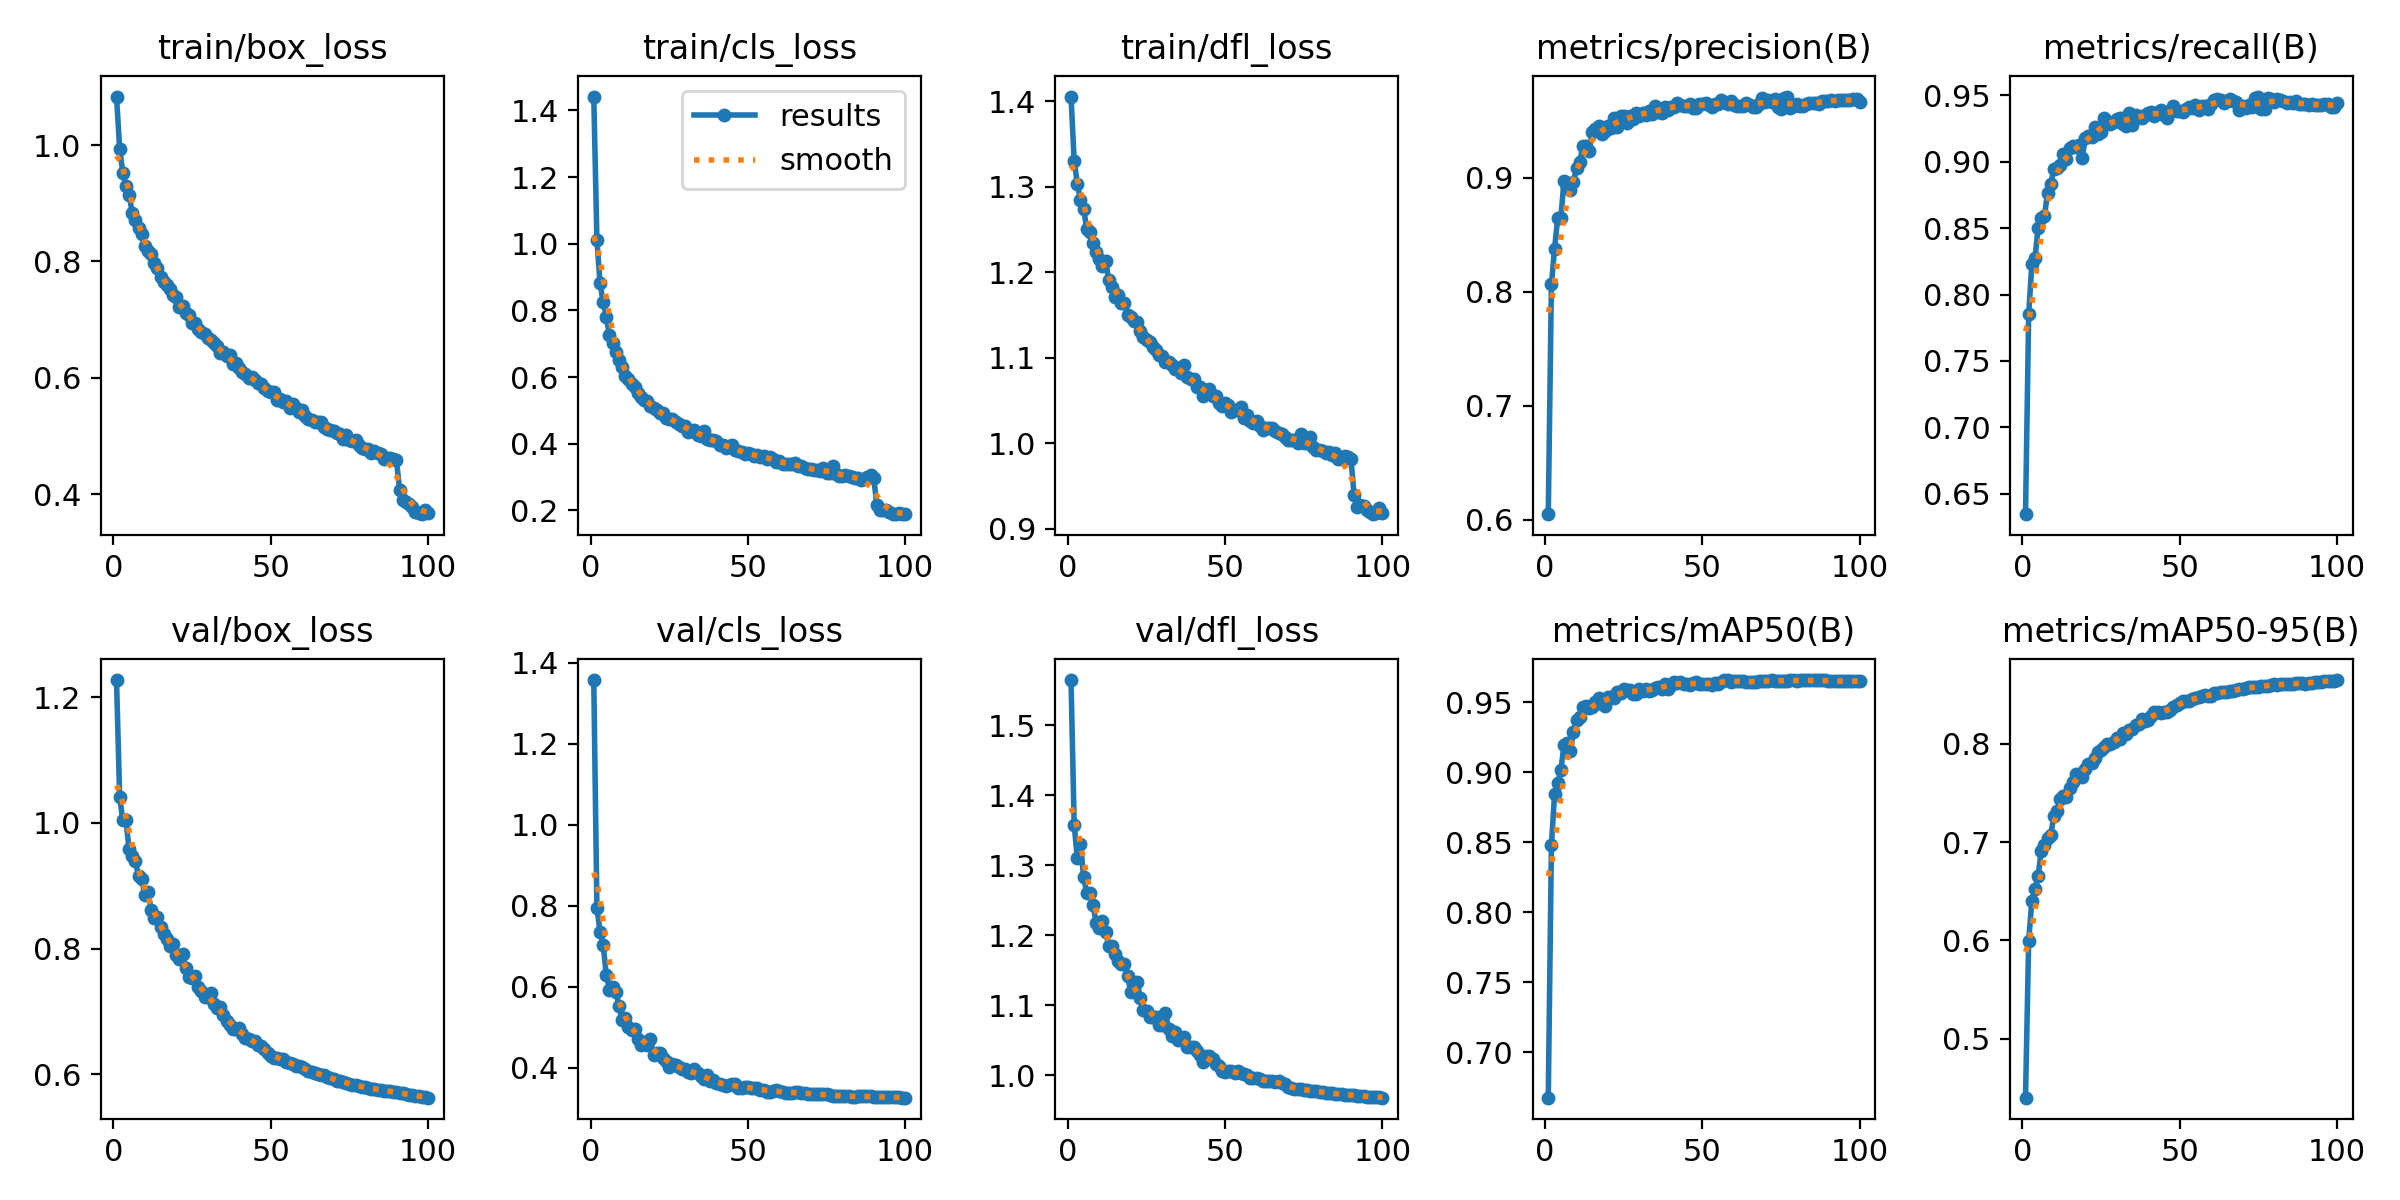

Source data for this figure (header and first rows):
epoch, time, train/box_loss, train/cls_loss, train/dfl_loss, metrics/precision(B), metrics/recall(B), metrics/mAP50(B), metrics/mAP50-95(B), val/box_loss, val/cls_loss, val/dfl_loss, lr/pg0, lr/pg1, lr/pg2
1, 239.3, 1.084, 1.441, 1.405, 0.605, 0.6345, 0.6676, 0.44, 1.227, 1.357, 1.564, 0.06678, 3.32506e-05, 3.32506e-05
2, 469.4, 0.9935, 1.011, 1.331, 0.8065, 0.7852, 0.8479, 0.5997, 1.041, 0.7952, 1.358, 0.03348, 6.59248e-05, 6.59248e-05
3, 696.5, 0.9526, 0.8812, 1.304, 0.8375, 0.8226, 0.8843, 0.6399, 1.004, 0.7356, 1.31, 0.0001807, 9.79389e-05, 9.79389e-05
4, 923.3, 0.9301, 0.8241, 1.284, 0.8645, 0.8272, 0.8923, 0.6526, 1.004, 0.7018, 1.33, 9.703e-05, 9.703e-05, 9.703e-05
5, 1150, 0.9146, 0.7793, 1.274, 0.865, 0.8502, 0.9013, 0.6656, 0.9584, 0.6279, 1.283, 9.604e-05, 9.604e-05, 9.604e-05
6, 1376, 0.884, 0.7256, 1.25, 0.897, 0.8574, 0.9195, 0.6915, 0.9476, 0.5929, 1.26, 9.505e-05, 9.505e-05, 9.505e-05
7, 1602, 0.8712, 0.7015, 1.247, 0.8915, 0.8589, 0.9205, 0.6966, 0.9389, 0.6001, 1.26, 9.406e-05, 9.406e-05, 9.406e-05
8, 1828, 0.857, 0.6746, 1.234, 0.8891, 0.8766, 0.915, 0.704, 0.915, 0.5873, 1.243, 9.307e-05, 9.307e-05, 9.307e-05
9, 2055, 0.8465, 0.6514, 1.224, 0.8962, 0.8833, 0.9287, 0.707, 0.9102, 0.5535, 1.217, 9.208e-05, 9.208e-05, 9.208e-05
10, 2281, 0.8275, 0.6293, 1.215, 0.9082, 0.8944, 0.9375, 0.7266, 0.8849, 0.5175, 1.21, 9.109e-05, 9.109e-05, 9.109e-05
11, 2507, 0.8177, 0.6043, 1.207, 0.9133, 0.8956, 0.9396, 0.7313, 0.8896, 0.5215, 1.22, 9.01e-05, 9.01e-05, 9.01e-05
12, 2734, 0.8131, 0.5941, 1.213, 0.928, 0.8979, 0.9463, 0.7442, 0.8613, 0.5001, 1.204, 8.911e-05, 8.911e-05, 8.911e-05
13, 2960, 0.7971, 0.5805, 1.191, 0.9277, 0.9059, 0.947, 0.747, 0.8485, 0.4929, 1.185, 8.812e-05, 8.812e-05, 8.812e-05
14, 3186, 0.7884, 0.5708, 1.183, 0.9233, 0.9023, 0.9459, 0.7457, 0.8504, 0.4945, 1.185, 8.713e-05, 8.713e-05, 8.713e-05
15, 3413, 0.773, 0.5535, 1.171, 0.94, 0.91, 0.9466, 0.7554, 0.8349, 0.47, 1.173, 8.614e-05, 8.614e-05, 8.614e-05
16, 3639, 0.7647, 0.5418, 1.173, 0.9424, 0.9118, 0.9505, 0.7614, 0.8237, 0.4572, 1.163, 8.515e-05, 8.515e-05, 8.515e-05
17, 3866, 0.7592, 0.5325, 1.164, 0.9449, 0.9109, 0.9533, 0.7689, 0.8155, 0.4601, 1.158, 8.416e-05, 8.416e-05, 8.416e-05
18, 4092, 0.753, 0.5291, 1.164, 0.9386, 0.913, 0.9486, 0.7697, 0.8043, 0.4552, 1.159, 8.317e-05, 8.317e-05, 8.317e-05
19, 4318, 0.742, 0.5122, 1.15, 0.9412, 0.9029, 0.947, 0.7664, 0.8074, 0.4715, 1.141, 8.218e-05, 8.218e-05, 8.218e-05
20, 4544, 0.7383, 0.5088, 1.148, 0.9453, 0.9176, 0.9534, 0.7746, 0.7904, 0.4318, 1.118, 8.119e-05, 8.119e-05, 8.119e-05
21, 4771, 0.7216, 0.501, 1.143, 0.9431, 0.9191, 0.9539, 0.7796, 0.783, 0.436, 1.127, 8.02e-05, 8.02e-05, 8.02e-05
22, 4997, 0.7233, 0.4921, 1.141, 0.9523, 0.9187, 0.9532, 0.7804, 0.7919, 0.4364, 1.133, 7.921e-05, 7.921e-05, 7.921e-05
23, 5223, 0.7113, 0.4924, 1.131, 0.9443, 0.9265, 0.9575, 0.786, 0.77, 0.4239, 1.111, 7.822e-05, 7.822e-05, 7.822e-05
24, 5450, 0.7086, 0.4775, 1.124, 0.9536, 0.9212, 0.9564, 0.7922, 0.7558, 0.416, 1.093, 7.723e-05, 7.723e-05, 7.723e-05
25, 5677, 0.6937, 0.4754, 1.12, 0.9544, 0.9228, 0.9596, 0.7937, 0.7535, 0.4024, 1.092, 7.624e-05, 7.624e-05, 7.624e-05
26, 5904, 0.6934, 0.4733, 1.118, 0.9482, 0.9333, 0.9586, 0.7965, 0.7559, 0.4079, 1.084, 7.525e-05, 7.525e-05, 7.525e-05
27, 6129, 0.6844, 0.464, 1.112, 0.9539, 0.9311, 0.9585, 0.7995, 0.7394, 0.4054, 1.083, 7.426e-05, 7.426e-05, 7.426e-05
28, 6354, 0.679, 0.4595, 1.109, 0.9517, 0.9287, 0.9562, 0.7997, 0.7335, 0.4012, 1.083, 7.327e-05, 7.327e-05, 7.327e-05
29, 6578, 0.675, 0.4519, 1.104, 0.9564, 0.9303, 0.9559, 0.8017, 0.7235, 0.3972, 1.071, 7.228e-05, 7.228e-05, 7.228e-05
30, 6803, 0.6681, 0.4519, 1.102, 0.9544, 0.9324, 0.9593, 0.8057, 0.7236, 0.3963, 1.072, 7.129e-05, 7.129e-05, 7.129e-05
31, 7029, 0.6641, 0.4359, 1.096, 0.9567, 0.9331, 0.9582, 0.805, 0.7293, 0.3905, 1.089, 7.03e-05, 7.03e-05, 7.03e-05
32, 7254, 0.6595, 0.4397, 1.095, 0.9552, 0.9288, 0.9594, 0.8111, 0.7119, 0.3873, 1.067, 6.931e-05, 6.931e-05, 6.931e-05
33, 7479, 0.6548, 0.4407, 1.091, 0.9587, 0.9272, 0.9582, 0.81, 0.7051, 0.3968, 1.055, 6.832e-05, 6.832e-05, 6.832e-05
34, 7704, 0.6418, 0.4277, 1.087, 0.9558, 0.9368, 0.9587, 0.8138, 0.7077, 0.3859, 1.062, 6.733e-05, 6.733e-05, 6.733e-05
35, 7930, 0.6444, 0.4247, 1.088, 0.9626, 0.928, 0.9599, 0.8155, 0.6944, 0.3798, 1.05, 6.634e-05, 6.634e-05, 6.634e-05
36, 8155, 0.6372, 0.4372, 1.082, 0.9576, 0.9352, 0.9609, 0.8192, 0.6853, 0.3729, 1.053, 6.535e-05, 6.535e-05, 6.535e-05
37, 8380, 0.6393, 0.4136, 1.091, 0.9563, 0.9337, 0.9597, 0.8201, 0.6784, 0.3811, 1.055, 6.436e-05, 6.436e-05, 6.436e-05
38, 8604, 0.6237, 0.4108, 1.077, 0.9621, 0.9329, 0.9627, 0.8249, 0.6727, 0.3673, 1.04, 6.337e-05, 6.337e-05, 6.337e-05
39, 8828, 0.6258, 0.4123, 1.075, 0.9592, 0.9355, 0.9596, 0.823, 0.6722, 0.3689, 1.04, 6.238e-05, 6.238e-05, 6.238e-05
40, 9053, 0.6176, 0.4092, 1.075, 0.962, 0.9364, 0.9622, 0.8245, 0.6747, 0.3629, 1.04, 6.139e-05, 6.139e-05, 6.139e-05
41, 9277, 0.6098, 0.3956, 1.066, 0.9621, 0.9378, 0.9646, 0.8288, 0.6645, 0.3595, 1.034, 6.04e-05, 6.04e-05, 6.04e-05
42, 9502, 0.6073, 0.3951, 1.065, 0.9656, 0.9348, 0.9638, 0.8323, 0.6587, 0.3566, 1.029, 5.941e-05, 5.941e-05, 5.941e-05
43, 9727, 0.5997, 0.3883, 1.055, 0.9632, 0.9374, 0.9646, 0.8326, 0.6563, 0.355, 1.019, 5.842e-05, 5.842e-05, 5.842e-05
44, 9953, 0.6006, 0.394, 1.059, 0.9627, 0.9387, 0.9632, 0.8317, 0.6536, 0.3561, 1.027, 5.743e-05, 5.743e-05, 5.743e-05
45, 10178, 0.5956, 0.3963, 1.063, 0.9631, 0.9354, 0.9631, 0.8323, 0.6539, 0.3609, 1.028, 5.644e-05, 5.644e-05, 5.644e-05
46, 10404, 0.5916, 0.3828, 1.055, 0.9647, 0.9327, 0.9623, 0.8328, 0.6475, 0.3587, 1.023, 5.545e-05, 5.545e-05, 5.545e-05
47, 10629, 0.5885, 0.3799, 1.055, 0.9613, 0.9377, 0.964, 0.8343, 0.6453, 0.351, 1.017, 5.446e-05, 5.446e-05, 5.446e-05
48, 10854, 0.5824, 0.3746, 1.047, 0.9614, 0.9417, 0.9643, 0.8371, 0.6412, 0.3494, 1.013, 5.347e-05, 5.347e-05, 5.347e-05
49, 11079, 0.5766, 0.3684, 1.044, 0.9646, 0.9384, 0.9627, 0.8395, 0.6335, 0.3536, 1.006, 5.248e-05, 5.248e-05, 5.248e-05
50, 11305, 0.5752, 0.3733, 1.047, 0.9641, 0.9379, 0.9631, 0.8416, 0.6293, 0.3516, 1.005, 5.149e-05, 5.149e-05, 5.149e-05
51, 11530, 0.5748, 0.3703, 1.045, 0.9657, 0.9372, 0.9632, 0.8438, 0.6261, 0.3497, 1.006, 5.05e-05, 5.05e-05, 5.05e-05
52, 11756, 0.5615, 0.3626, 1.037, 0.9633, 0.9394, 0.963, 0.8432, 0.6264, 0.3498, 1.006, 4.951e-05, 4.951e-05, 4.951e-05
53, 11988, 0.5632, 0.3654, 1.039, 0.9622, 0.9416, 0.9626, 0.8436, 0.6246, 0.3488, 1.003, 4.852e-05, 4.852e-05, 4.852e-05
54, 12219, 0.5578, 0.3612, 1.039, 0.9645, 0.9408, 0.9637, 0.8457, 0.6243, 0.3448, 1.005, 4.753e-05, 4.753e-05, 4.753e-05
55, 12448, 0.5605, 0.364, 1.042, 0.9645, 0.9424, 0.9632, 0.8466, 0.6204, 0.3453, 1.004, 4.654e-05, 4.654e-05, 4.654e-05
56, 12673, 0.5473, 0.3546, 1.03, 0.9679, 0.9389, 0.9646, 0.8474, 0.6179, 0.3412, 1.002, 4.555e-05, 4.555e-05, 4.555e-05
57, 12899, 0.5547, 0.3601, 1.033, 0.9663, 0.9417, 0.9658, 0.8488, 0.6171, 0.3412, 1.001, 4.456e-05, 4.456e-05, 4.456e-05
58, 13124, 0.5487, 0.3544, 1.027, 0.9649, 0.9423, 0.9656, 0.8495, 0.6133, 0.3427, 0.9965, 4.357e-05, 4.357e-05, 4.357e-05
59, 13349, 0.5408, 0.3462, 1.024, 0.967, 0.9395, 0.9647, 0.8492, 0.6127, 0.344, 0.9966, 4.258e-05, 4.258e-05, 4.258e-05
60, 13575, 0.5437, 0.3492, 1.026, 0.9635, 0.9434, 0.9649, 0.8488, 0.6124, 0.3423, 0.9967, 4.159e-05, 4.159e-05, 4.159e-05
... 40 more rows
